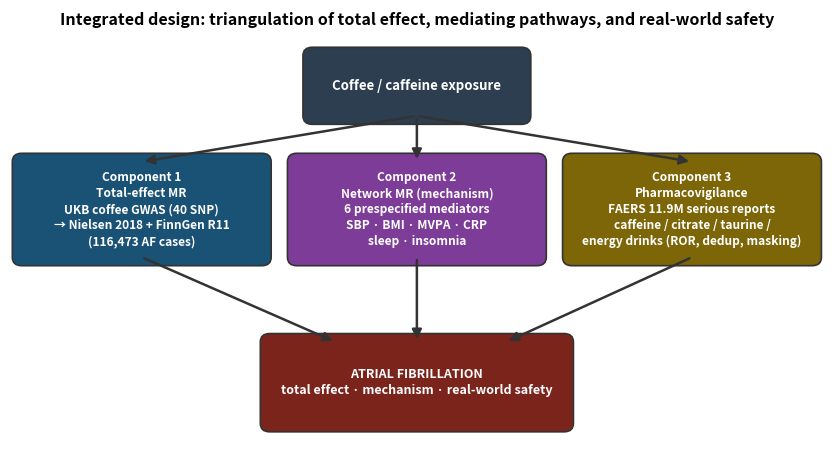
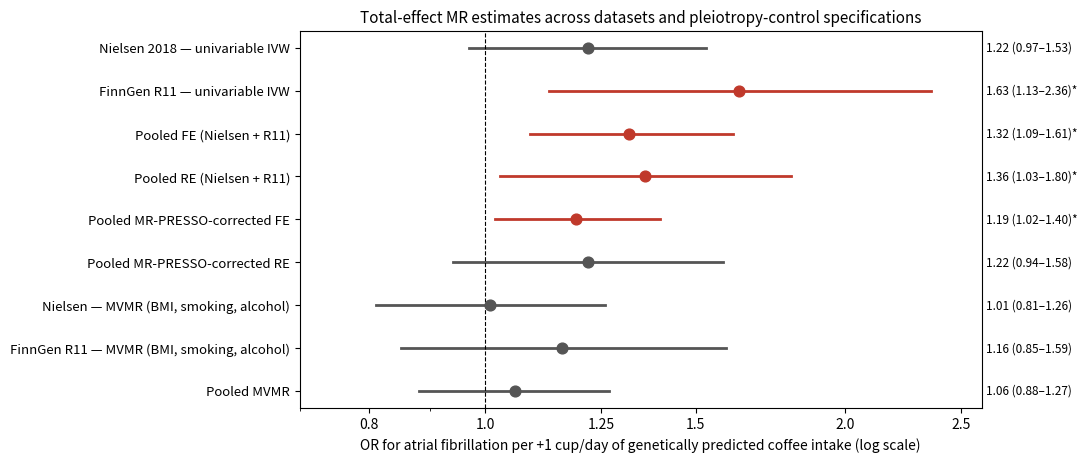

Recreate these plots in Python, in order.
# -*- coding: utf-8 -*-
import sys
from pathlib import Path
# Optional: configure CJK fonts via matplotlib rcParams if needed
# (font setup placeholder)
import matplotlib; matplotlib.use("Agg")
import matplotlib.pyplot as plt
from matplotlib.patches import FancyArrowPatch, FancyBboxPatch

OUT = "integrated_paper"
import os; os.makedirs(OUT, exist_ok=True)

# ---------- Figure 1: integrated design ----------
fig, ax = plt.subplots(figsize=(10.5, 5.6))
ax.set_xlim(0, 10.5); ax.set_ylim(0, 6.1); ax.axis("off")
def box(x, y, w, h, text, fc, fs=8.6):
    ax.add_patch(FancyBboxPatch((x, y), w, h, boxstyle="round,pad=0.12", fc=fc, ec="#333", lw=1.2))
    ax.text(x+w/2, y+h/2, text, ha="center", va="center", fontsize=fs, color="white", fontweight="bold", linespacing=1.3)
def arr(x1, y1, x2, y2, col="#333"):
    ax.add_patch(FancyArrowPatch((x1, y1), (x2, y2), arrowstyle="-|>", mutation_scale=14, color=col, lw=1.8))

box(3.9, 4.6, 2.7, 0.85, "Coffee / caffeine exposure", "#2c3e50", 9.5)
box(0.15, 2.6, 3.1, 1.35, "Component 1\nTotal-effect MR\nUKB coffee GWAS (40 SNP)\n→ Nielsen 2018 + FinnGen R11\n(116,473 AF cases)", "#1a5276")
box(3.7, 2.6, 3.1, 1.35, "Component 2\nNetwork MR (mechanism)\n6 prespecified mediators\nSBP · BMI · MVPA · CRP\nsleep · insomnia", "#7d3c98")
box(7.25, 2.6, 3.1, 1.35, "Component 3\nPharmacovigilance\nFAERS 11.9M serious reports\ncaffeine / citrate / taurine /\nenergy drinks (ROR, dedup, masking)", "#7d6608")
box(3.35, 0.25, 3.8, 1.15, "ATRIAL FIBRILLATION\ntotal effect · mechanism · real-world safety", "#7b241c", 9)
arr(5.25, 4.6, 1.7, 3.95); arr(5.25, 4.6, 5.25, 3.95); arr(5.25, 4.6, 8.8, 3.95)
arr(1.7, 2.6, 4.2, 1.4); arr(5.25, 2.6, 5.25, 1.4); arr(8.8, 2.6, 6.4, 1.4)
ax.text(5.25, 5.9, "Integrated design: triangulation of total effect, mediating pathways, and real-world safety",
        ha="center", fontsize=11.5, fontweight="bold")
fig.savefig(f"{OUT}/Fig1_overview_300dpi.png", dpi=300, bbox_inches="tight")
fig.savefig(f"{OUT}/Fig1_overview_300dpi.tiff", dpi=300, bbox_inches="tight")
plt.close(fig)

# ---------- Figure 3: total-effect forest across specifications ----------
rows = [
 ("Nielsen 2018 — univariable IVW", 1.22, 0.97, 1.53),
 ("FinnGen R11 — univariable IVW", 1.63, 1.13, 2.36),
 ("Pooled FE (Nielsen + R11)", 1.32, 1.09, 1.61),
 ("Pooled RE (Nielsen + R11)", 1.36, 1.03, 1.80),
 ("Pooled MR-PRESSO-corrected FE", 1.19, 1.02, 1.40),
 ("Pooled MR-PRESSO-corrected RE", 1.22, 0.94, 1.58),
 ("Nielsen — MVMR (BMI, smoking, alcohol)", 1.01, 0.81, 1.26),
 ("FinnGen R11 — MVMR (BMI, smoking, alcohol)", 1.16, 0.85, 1.59),
 ("Pooled MVMR", 1.06, 0.88, 1.27),
]
fig, ax = plt.subplots(figsize=(8.8, 4.9))
ys = range(len(rows))[::-1]
for y, (lab, orr, lo, hi) in zip(ys, rows):
    sig = lo > 1 or hi < 1
    col = "#c0392b" if sig else "#1a5276" if hi < 1 else "#555555"
    ax.plot([lo, hi], [y, y], color=col, lw=2)
    ax.scatter([orr], [y], s=60, color=col, zorder=3)
    ax.text(2.62, y, f"{orr:.2f} ({lo:.2f}–{hi:.2f})" + ("*" if sig else ""), va="center", fontsize=8.5)
ax.axvline(1, color="k", lw=0.8, ls="--")
ax.set_yticks(list(ys)); ax.set_yticklabels([r[0] for r in rows], fontsize=9.5)
ax.set_xscale("log"); ax.set_xlim(0.7, 2.6)
ax.set_xticks([0.8, 1.0, 1.25, 1.5, 2.0, 2.5]); ax.set_xticklabels(["0.8","1.0","1.25","1.5","2.0","2.5"])
ax.set_xlabel("OR for atrial fibrillation per +1 cup/day of genetically predicted coffee intake (log scale)")
ax.set_title("Total-effect MR estimates across datasets and pleiotropy-control specifications", fontsize=11)
fig.savefig(f"{OUT}/Fig3_totaleffect_forest_300dpi.png", dpi=300, bbox_inches="tight")
fig.savefig(f"{OUT}/Fig3_totaleffect_forest_300dpi.tiff", dpi=300, bbox_inches="tight")
plt.close(fig)
print("done")
